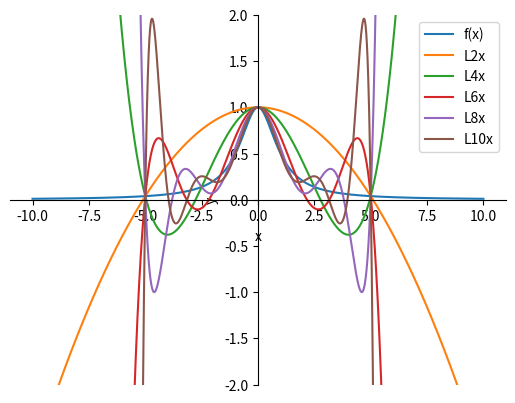

Reproduce this figure in Python.
import matplotlib.pyplot as plt
import numpy


# 求不同n的等距插值点
from matplotlib import pylab


def create_interval_points(n, func_fx, func_dist):
    xs = []
    ys = []
    for k in range(0, n + 1):
        x = func_dist(k, n)
        y = func_fx(x)
        xs.append(x)
        ys.append(y)
    return xs, ys


# 求不同n的0到n阶差分
def calculate_difference(n, ys):
    diffs = []
    for i in range(0, n + 1):
        t = 0
        for j in range(0, i + 1):
            t += ((-1) ** j) * cnk(i, j) * ys[i - j]
        diffs.append(t)
    return diffs


def cnk(n, k):
    return ank(n, k) / ank(k, k)


def ank(n, k):
    if n == 0:  return 1
    res = 1
    for i in range(0, k):
        res *= n
        n -= 1
    return res


# 求确定点的预测值
def interval_newton(n, nps, x, x0, h):
    t = (x - x0) / h
    res = nps[0]
    tmp = t
    for i in range(1, n + 1):
        res += tmp * nps[i]
        tmp *= t - 1
        t -= 1
    return res


# 计算已知部分(不含t的部分)并打印插值函数
def print_interval_newton_lx(n, diffs):
    newton = f"L{n}x = {diffs[0]}"
    now_t = "t"
    nps = [diffs[0] / ank(0, 0)]
    for i in range(1, n + 1):
        p = diffs[i] / ank(i, i)
        nps.append(p)
        newton += f" + ({p}) * " + now_t
        now_t += f"(t-{i})"
    print(newton)
    return nps


# 题中给定的fx
def pre_func_fx(x):
    return 1 / (1 + x * x)


# 题中给定的距离函数
def pre_func_dist(k, n):
    return -5 + 10 / n * k


if __name__ == "__main__":
    n_set = [2, 4, 6, 8, 10]

    # 绘制图像所需的x集合
    xs = [i for i in numpy.arange(-10.0, 10.001, 0.001)]
    # 绘制图像所需的y集合
    fx_ys = []
    for x in xs:
        fx_ys.append(pre_func_fx(x))
    # 画图
    plt.plot(xs, fx_ys, label="f(x)")

    # 具体求解过程
    for i in n_set:
        x_set, y_set = create_interval_points(i, pre_func_fx, pre_func_dist)
        # fx0 的n阶差分
        differences = calculate_difference(i, y_set)
        newton_ys = []
        newton_param = print_interval_newton_lx(i, differences)
        for x in xs:
            newton_ys.append(interval_newton(i, newton_param, x, -5, 10 / i))
        plt.plot(xs, newton_ys, label=f'L{i}x')
    plt.xlabel("x")
    plt.ylabel("y")
    plt.legend()
    plt.ylim(ymin=-2, ymax=2)
    axis = pylab.gca()
    axis.spines['right'].set_visible(False)
    axis.spines['top'].set_visible(False)
    axis.spines['left'].set_position('center')
    axis.spines['bottom'].set_position('center')
    plt.show()
